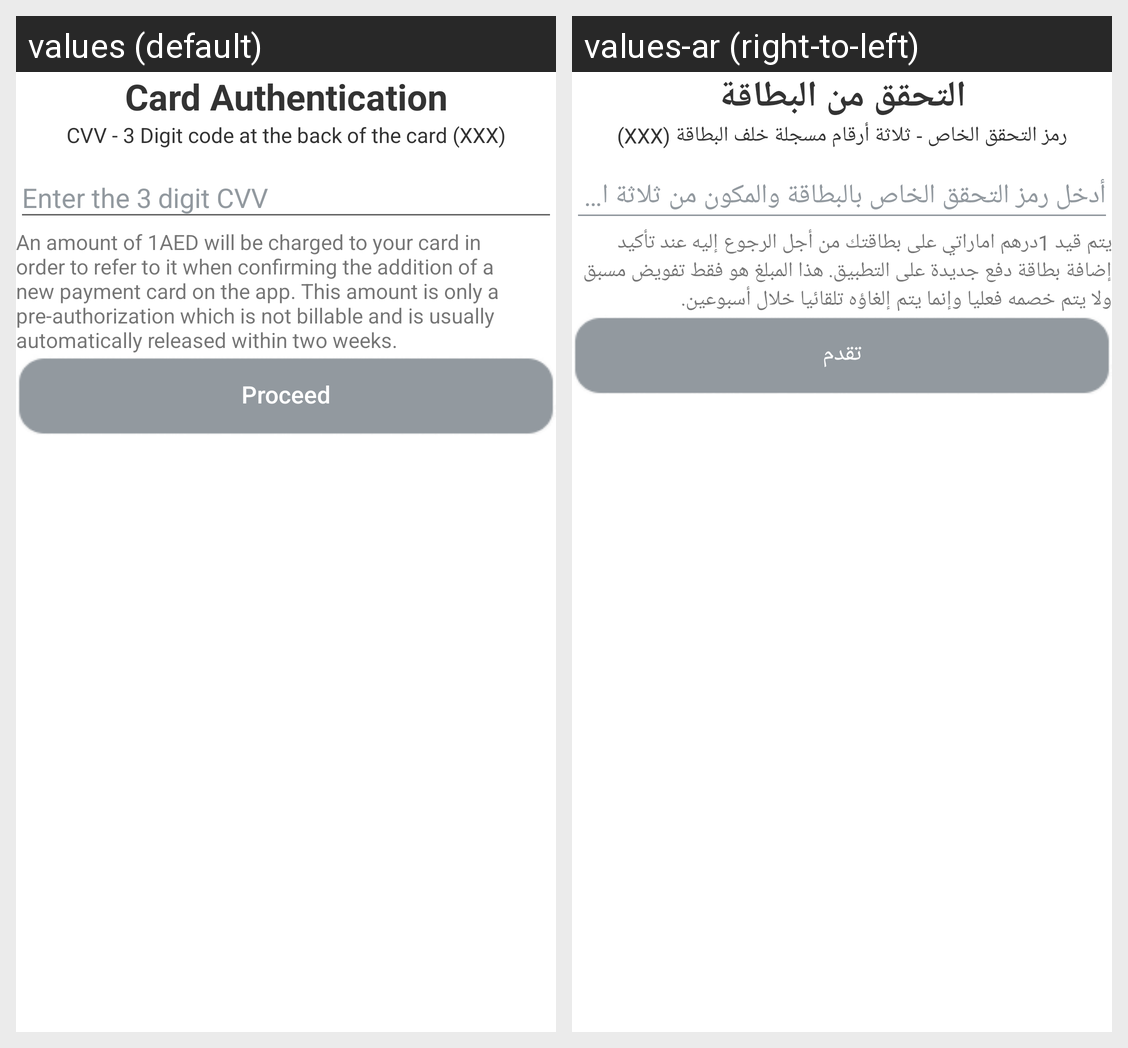

The Android screen above is rendered under two locales of the same app. Produce the string resources it draws, with the default and per-locale values.
Android screen res/layout/fragment_add_cvv.xml rendered under 2 locales, left to right: values (default), values-ar (right-to-left). Device: Nexus 5 (rendered at 1080×1920; each locale shown at half size, 540×960, under a caption strip naming it); theme AppTheme.
Strings drawn on this screen, with the default value and each locale's value (text and hints the layout hard-codes, and strings that could not be matched under every locale, appear in the picture but are not listed):

card_authentication
  values: Card Authentication
  values-ar: التحقق من البطاقة

cvv_back_of_card
  values: CVV - 3 Digit code at the back of the card (XXX)
  values-ar: رمز التحقق الخاص - ثلاثة أرقام مسجلة خلف البطاقة (XXX)

enter_three_digit_cvv
  values: Enter the 3 digit CVV
  values-ar: أدخل رمز التحقق الخاص بالبطاقة والمكون من ثلاثة ارقام

add_card_amount_deduction_description
  values: An amount of 1AED will be charged to your card in order to refer to it when confirming the addition of a new payment card on the app. This amount is only a pre-authorization which is not billable and is usually automatically released within two weeks.
  values-ar: يتم قيد 1درهم اماراتي على بطاقتك من أجل الرجوع إليه عند تأكيد إضافة بطاقة دفع جديدة على التطبيق. هذا المبلغ هو فقط تفويض مسبق ولا يتم خصمه فعليا وإنما يتم إلغاؤه تلقائيا خلال أسبوعين.

txt_proceed
  values: Proceed
  values-ar: تقدم
